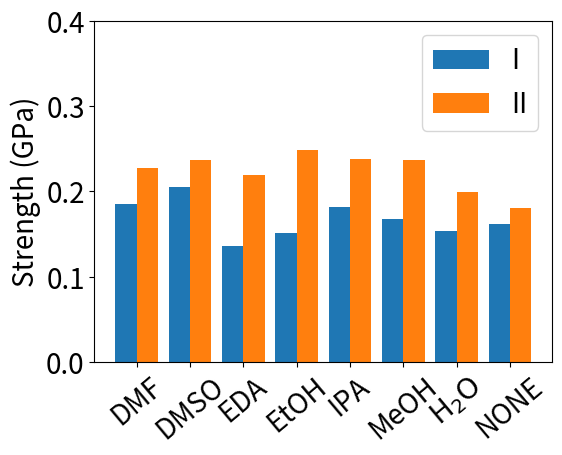

Here is the Python script that generated this plot: (Note: this script raises an exception after producing the figure.)
import matplotlib.pyplot as plt
import numpy
import sys

current_path=sys.path[0]+"/"

try:
    image_file_extension = sys.argv[1]
except:
    image_file_extension = 'png'

chart_title = ''
chart_xlabel = ''
chart_ylabel = 'Strength (GPa)'

x1 = numpy.arange(8)
x1ticks = ('DMF','DMSO','EDA','EtOH','IPA','MeOH',r'$\rm{H_2O}$','NONE')

legend_array = ('I','II')

y1 = numpy.array((185,205,136,151,182,168,154,162))*0.001
y2 = numpy.array((227,237,219,248,238,237,199,181))*0.001

plot_box_position = plt.gca().get_position()
x_axis_offset = 0.06
y_axis_offset = 0.06
plt.gca().set_position((plot_box_position.x0+x_axis_offset,plot_box_position.y0+y_axis_offset,plot_box_position.width-x_axis_offset,plot_box_position.height-y_axis_offset))

plt.xticks(x1, x1ticks, rotation=40)
plt.ylim(0.0, 0.4)

plt.bar(x1-0.2, y1, width=0.4)
plt.bar(x1+0.2, y2, width=0.4)

#plt.title(chart_title, fontsize=20)
plt.legend(legend_array, fontsize=20)

plt.tick_params(labelsize=20)
plt.xlabel(chart_xlabel, fontsize=20)
plt.ylabel(chart_ylabel, fontsize=20)

plt.savefig(current_path+'strength.'+image_file_extension)
